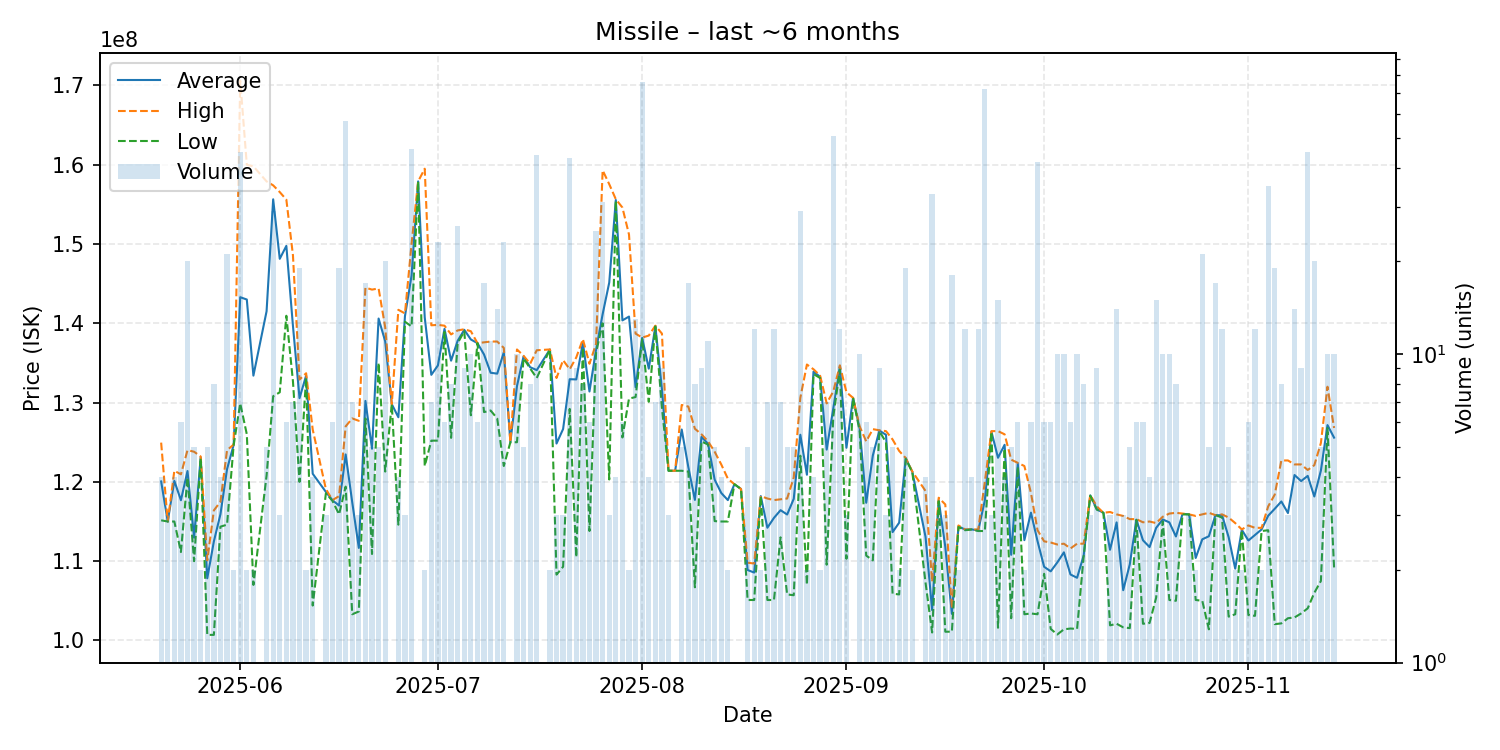

Values plotted in this chart, from the file beside it:
date, average, highest, lowest, order_count, volume
2025-05-20, 120050000, 124950000, 115150000, 4, 4
2025-05-21, 115000000, 115000000, 115000000, 2, 3
2025-05-22, 120125000, 121400000, 115000000, 4, 4
2025-05-23, 117683333, 120950000, 111150000, 6, 6
2025-05-24, 121365000, 124000000, 120550000, 16, 20
2025-05-25, 112960000, 123800000, 110000000, 4, 5
2025-05-26, 123100000, 123200000, 123000000, 2, 2
2025-05-27, 107840000, 110100000, 100700000, 4, 5
2025-05-28, 112487500, 116400000, 100700000, 7, 8
2025-05-29, 115925000, 117500000, 114350000, 4, 4
2025-05-30, 121604762, 124000000, 114600000, 17, 21
2025-05-31, 124650000, 124700000, 124600000, 2, 2
2025-06-01, 143293333, 170600000, 129900000, 20, 45
2025-06-02, 143000000, 160000000, 126000000, 2, 2
2025-06-03, 133400000, 159800000, 107000000, 2, 2
2025-06-05, 141520000, 157900000, 120800000, 4, 5
2025-06-06, 155641379, 157400000, 130800000, 7, 29
2025-06-07, 148133333, 156550000, 131300000, 3, 3
2025-06-08, 149766667, 155600000, 140950000, 5, 6
2025-06-09, 139685714, 148600000, 132700000, 6, 7
2025-06-10, 130557895, 132900000, 120000000, 9, 19
2025-06-11, 133400000, 133700000, 133100000, 2, 2
2025-06-12, 121025000, 126600000, 104400000, 3, 4
2025-06-14, 118733333, 119100000, 118550000, 3, 3
2025-06-15, 117683333, 117700000, 117600000, 3, 6
2025-06-16, 117010526, 118200000, 115900000, 12, 19
2025-06-17, 123459649, 127000000, 119400000, 17, 57
2025-06-18, 117414286, 128000000, 103300000, 7, 7
2025-06-19, 111666667, 127700000, 103650000, 3, 3
2025-06-20, 130211765, 144500000, 128000000, 9, 17
2025-06-21, 124180000, 144250000, 110900000, 5, 5
2025-06-22, 140600000, 144400000, 135000000, 5, 5
2025-06-23, 137735000, 139500000, 121300000, 8, 20
2025-06-24, 129800000, 129800000, 129800000, 1, 1
2025-06-25, 128150000, 141700000, 114600000, 4, 4
2025-06-26, 140900000, 141250000, 140200000, 3, 3
2025-06-27, 146013043, 150000000, 139600000, 22, 46
2025-06-28, 157900000, 157900000, 157900000, 1, 1
2025-06-29, 140750000, 159500000, 122000000, 2, 2
2025-06-30, 133500000, 139750000, 125200000, 7, 7
2025-07-01, 134686957, 139800000, 125200000, 18, 23
2025-07-02, 139300000, 139700000, 138900000, 5, 6
2025-07-03, 135287500, 138600000, 125550000, 6, 8
2025-07-04, 137796154, 139100000, 137500000, 13, 26
2025-07-05, 139177778, 139250000, 139000000, 7, 9
2025-07-06, 137960000, 139000000, 128400000, 6, 10
2025-07-07, 137500000, 137500000, 137500000, 1, 6
2025-07-08, 136064706, 137600000, 128800000, 11, 17
2025-07-09, 133763636, 137700000, 129000000, 9, 11
2025-07-10, 133650000, 137700000, 128000000, 10, 14
2025-07-11, 136343478, 136900000, 122000000, 11, 23
2025-07-12, 125000000, 125000000, 125000000, 1, 1
2025-07-13, 132090000, 136700000, 125000000, 8, 10
2025-07-14, 135840000, 135900000, 135600000, 2, 5
2025-07-15, 134462500, 134900000, 134300000, 4, 8
2025-07-16, 134093182, 136600000, 133100000, 20, 44
2025-07-18, 136700000, 136700000, 136700000, 2, 2
2025-07-19, 124833333, 133100000, 108300000, 3, 3
2025-07-20, 126666667, 135350000, 109300000, 3, 3
2025-07-21, 132946512, 134200000, 129200000, 16, 43
... 115 more rows
